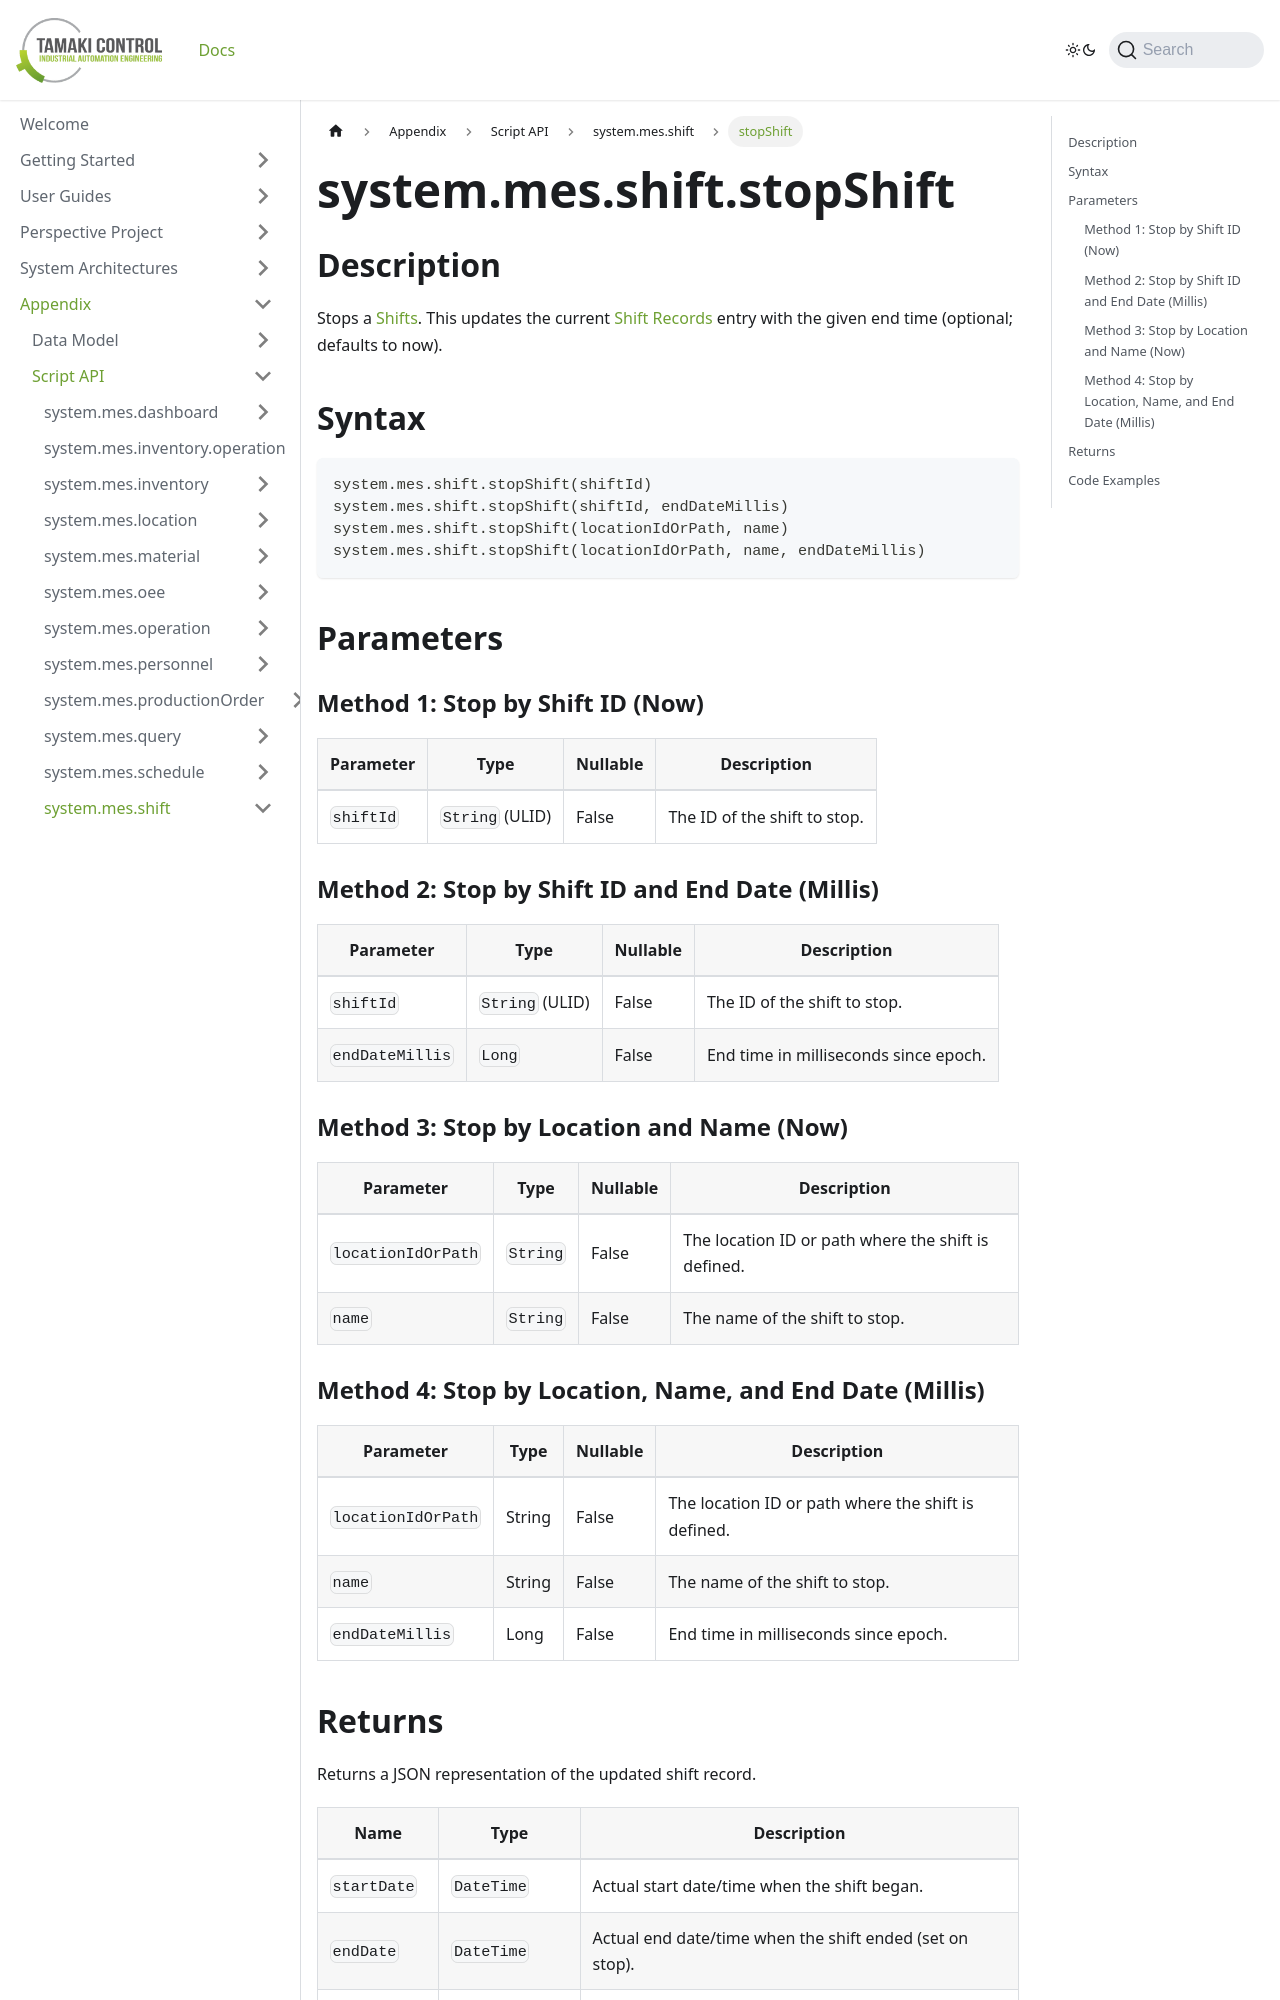

repository: TamakiControl/tamaki-mes-docs · page: docs/appendix/script-api/shift-script-api/stop-shift/index.html · generator: docusaurus

---
sidebar_position: 13
title: "stopShift"
description: "Stops a shift by ID or by location and name; returns the updated shift record."
---

# system.mes.shift.stopShift

## Description

Stops a [Shifts](../../data-model/shift-model/shift). This updates the current [Shift Records](../../data-model/shift-model/shift-record) entry with the given end time (optional; defaults to now).

## Syntax

```python
system.mes.shift.stopShift(shiftId)
system.mes.shift.stopShift(shiftId, endDateMillis)
system.mes.shift.stopShift(locationIdOrPath, name)
system.mes.shift.stopShift(locationIdOrPath, name, endDateMillis)
```

## Parameters

### Method 1: Stop by Shift ID (Now)

| Parameter | Type            | Nullable | Description                    |
|-----------|-----------------|----------|--------------------------------|
| `shiftId` | `String` (ULID) | False    | The ID of the shift to stop.   |

### Method 2: Stop by Shift ID and End Date (Millis)

| Parameter       | Type            | Nullable | Description                          |
|-----------------|-----------------|----------|--------------------------------------|
| `shiftId`       | `String` (ULID) | False    | The ID of the shift to stop.         |
| `endDateMillis` | `Long`          | False    | End time in milliseconds since epoch.|

### Method 3: Stop by Location and Name (Now)

| Parameter          | Type     | Nullable | Description                                         |
|--------------------|----------|----------|-----------------------------------------------------|
| `locationIdOrPath` | `String` | False    | The location ID or path where the shift is defined. |
| `name`             | `String` | False    | The name of the shift to stop.                      |

### Method 4: Stop by Location, Name, and End Date (Millis)

| Parameter          | Type   | Nullable | Description                                         |
|--------------------|--------|----------|-----------------------------------------------------|
| `locationIdOrPath` | String | False    | The location ID or path where the shift is defined. |
| `name`             | String | False    | The name of the shift to stop.                      |
| `endDateMillis`    | Long   | False    | End time in milliseconds since epoch.               |
